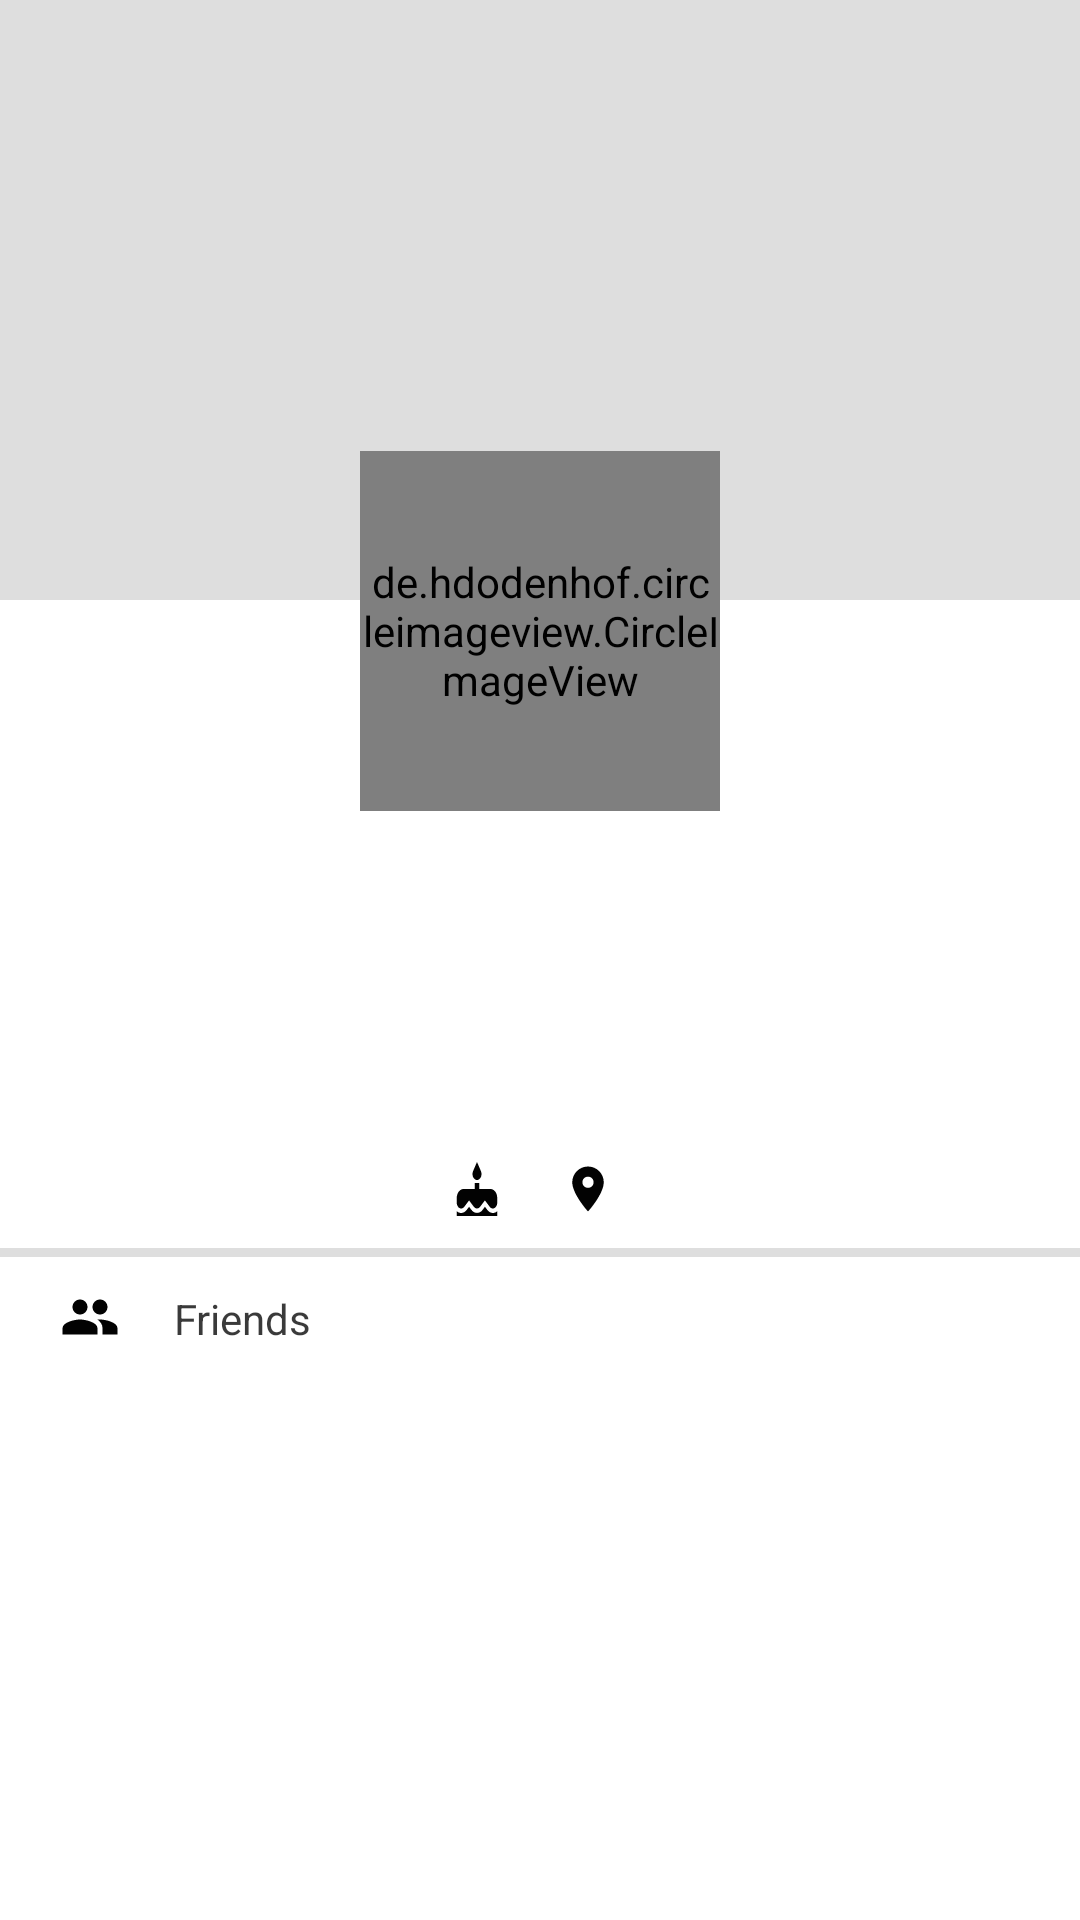

The Android layout XML behind this screen, and the referenced resources:
<!-- AndroidManifest.xml: application theme AppTheme -->
<!-- res/layout/activity_other_user_complete_profile.xml -->
<?xml version="1.0" encoding="utf-8"?>
<RelativeLayout xmlns:android="http://schemas.android.com/apk/res/android"
    xmlns:app="http://schemas.android.com/apk/res-auto"
    xmlns:tools="http://schemas.android.com/tools"
    android:layout_width="match_parent"
    android:layout_height="match_parent"
    android:background="#fff"
    tools:context=".OtherUserCompleteProfile">



    <ScrollView
        android:layout_width="match_parent"
        android:layout_height="wrap_content"
        android:layout_alignParentLeft="true"
        android:layout_alignParentRight="true"
        android:scrollbars="vertical">
        <RelativeLayout
            android:layout_width="match_parent"
            android:layout_height="wrap_content">
            <ImageView
                android:id="@+id/other_user_cover_photo"
                android:layout_width="match_parent"
                android:layout_height="200dp"
                android:background="#dedede"
                android:layout_alignParentLeft="true"
                android:layout_alignParentRight="true"
                android:layout_alignParentTop="true"
                android:scaleType="centerCrop"/>
            <LinearLayout
                android:id="@+id/other_user_picture_layout"
                android:layout_width="wrap_content"
                android:layout_height="wrap_content"
                android:orientation="horizontal"
                android:layout_marginTop="-50dp"
                android:layout_below="@+id/other_user_cover_photo"
                android:layout_alignParentLeft="true"
                android:layout_alignParentRight="true"
                android:gravity="center">
                <de.hdodenhof.circleimageview.CircleImageView
                    android:id="@+id/other_user_picture"
                    android:layout_width="120dp"
                    android:layout_height="120dp"
                    android:background="@drawable/edit_button_backgrounf"
                    android:src="@drawable/user_profile_holder"
                    app:civ_border_color="#fff"
                    app:civ_border_width="3dp" />
            </LinearLayout>

            <TextView
                android:id="@+id/other_user_name"
                android:layout_width="match_parent"
                android:layout_height="wrap_content"
                android:layout_alignParentLeft="true"
                android:layout_below="@id/other_user_picture_layout"
                android:layout_marginLeft="20dp"
                android:layout_marginRight="20dp"
                android:text=""
                android:gravity="center"
                android:fontFamily="sans-serif"
                android:layout_marginTop="10dp"
                android:textSize="20sp"
                android:textStyle="bold"
                android:textColor="#040404"/>
            <TextView
                android:id="@+id/other_user_profession"
                android:layout_width="match_parent"
                android:layout_height="wrap_content"
                android:layout_alignParentLeft="true"
                android:layout_below="@id/other_user_name"
                android:layout_marginLeft="20dp"
                android:layout_marginRight="20dp"
                android:gravity="center"
                android:text=""
                android:textColor="#B0050505"
                android:textStyle="bold"
                android:textSize="14sp" />

            <LinearLayout
                android:id="@+id/other_user_request_chat_layout"
                android:layout_width="match_parent"
                android:layout_height="wrap_content"
                android:orientation="horizontal"
                android:layout_below="@id/other_user_profession"
                android:layout_alignParentRight="true"
                android:layout_alignParentLeft="true"
                android:layout_marginTop="14dp"
                android:gravity="center"
                >
                <de.hdodenhof.circleimageview.CircleImageView
                    android:id="@+id/other_user_send_message"
                    android:layout_width="40dp"
                    android:layout_height="40dp"
                    android:visibility="gone"
                    android:layout_marginRight="15dp"
                    android:src="@drawable/chat_icon"
                    android:padding="10dp"
                    android:background="@drawable/button_login"
                    android:backgroundTint="#FB8C00"/>
                <Button
                    android:id="@+id/other_user_request_accept"
                    android:layout_width="wrap_content"
                    android:layout_height="40dp"
                    android:text=""
                    android:textAllCaps="false"
                    android:textColor="#fff"
                    android:paddingLeft="10dp"
                    android:visibility="gone"
                    android:paddingRight="10dp"
                    android:textSize="14sp"
                    android:textStyle="bold"
                    android:layout_marginRight="5dp"
                    android:background="@drawable/button_login"
                    android:backgroundTint="#FB8C00"/>
                <Button
                    android:id="@+id/other_user_request_cancel"
                    android:layout_width="wrap_content"
                    android:layout_height="40dp"
                    android:text=""
                    android:visibility="gone"
                    android:layout_gravity="center_vertical|right"
                    android:textAllCaps="false"
                    android:textColor="#fff"
                    android:paddingRight="10dp"
                    android:textSize="14sp"
                    android:textStyle="bold"
                    android:paddingLeft="10dp"
                    android:background="@drawable/button_login"
                    android:backgroundTint="#FFB300"/>
            </LinearLayout>

            <TextView
                android:id="@+id/other_user_status"
                android:layout_width="match_parent"
                android:layout_height="wrap_content"
                android:layout_below="@id/other_user_request_chat_layout"
                android:layout_alignParentLeft="true"
                android:layout_marginLeft="20dp"
                android:layout_marginTop="10dp"
                android:layout_marginRight="20dp"
                android:text=""
                android:textStyle="bold"
                android:gravity="center"
                android:textColor="#C8C8C8"
                android:textSize="16sp" />
            <LinearLayout
                android:id="@+id/other_user_birthday_location_layout"
                android:layout_width="match_parent"
                android:layout_height="wrap_content"
                android:orientation="horizontal"
                android:layout_marginTop="15dp"
                android:gravity="center"
                android:layout_below="@id/other_user_status">

                <TextView
                    android:id="@+id/other_user_birthday"
                    android:layout_width="wrap_content"
                    android:layout_height="wrap_content"
                    android:layout_alignParentLeft="true"
                    android:layout_marginLeft="20dp"
                    android:drawableLeft="@drawable/cake"
                    android:drawablePadding="5dp"
                    android:gravity="bottom"
                    android:text=""
                    android:textColor="#C8040404"
                    android:textSize="14sp" />

                <TextView
                    android:id="@+id/other_user_location"
                    android:layout_width="wrap_content"
                    android:layout_height="wrap_content"
                    android:layout_marginLeft="14dp"
                    android:layout_marginRight="20dp"
                    android:drawableLeft="@drawable/location"
                    android:drawablePadding="5dp"
                    android:gravity="bottom"
                    android:text=""
                    android:textColor="#C8040404"
                    android:textSize="14sp" />
            </LinearLayout>
            <View
                android:id="@+id/below_location_view"
                android:layout_width="match_parent"
                android:layout_height="3dp"
                android:layout_below="@+id/other_user_birthday_location_layout"
                android:background="#dedede"
                android:layout_marginTop="10dp"
                android:layout_alignParentRight="true"
                android:layout_alignParentLeft="true"/>
            <LinearLayout
                android:id="@+id/other_user_friends_layout"
                android:layout_width="match_parent"
                android:layout_height="wrap_content"
                android:layout_marginTop="10dp"
                android:orientation="horizontal"
                android:gravity="bottom"
                android:layout_below="@+id/below_location_view"
                android:layout_alignParentLeft="true"
                android:layout_alignParentRight="true">
                <ImageView
                    android:layout_width="20dp"
                    android:layout_height="20dp"
                    android:layout_marginLeft="20dp"
                    android:src="@drawable/ic_baseline_people_24"/>

                <TextView
                    android:id="@+id/other_user_friends"
                    android:layout_width="wrap_content"
                    android:layout_height="wrap_content"
                    android:layout_marginLeft="10dp"
                    android:fontFamily="sans-serif-medium"
                    android:text=""
                    android:textColor="#040404"
                    android:textSize="14sp"
                    android:textStyle="bold" />
                <TextView
                    android:layout_width="wrap_content"
                    android:layout_height="wrap_content"
                    android:layout_marginLeft="8dp"
                    android:text="Friends"
                    android:textColor="#C8040404"
                    android:textSize="14sp" />
            </LinearLayout>
            <androidx.recyclerview.widget.RecyclerView
                android:id="@+id/other_user_friends_recycler_view"
                android:layout_width="match_parent"
                android:layout_height="wrap_content"
                android:layout_below="@id/other_user_friends_layout"
                android:layout_marginBottom="40dp"/>

        </RelativeLayout>
    </ScrollView>


</RelativeLayout>
<!-- resources referenced by this layout -->
<resources>
  <!-- drawable button_login (drawable) -->
  <?xml version="1.0" encoding="utf-8"?>
  <shape xmlns:android="http://schemas.android.com/apk/res/android"
      android:shape="rectangle"
      android:tint="#ffff">
      <corners android:radius="25dp"></corners>
  
  </shape>
  <!-- drawable chat_icon (drawable) -->
  <vector android:height="24dp" android:tint="#ffff"
      android:viewportHeight="24" android:viewportWidth="24"
      android:width="24dp" xmlns:android="http://schemas.android.com/apk/res/android"
      >
      <path android:fillColor="#fff"
          android:pathData="M20,2L4,2c-1.1,0 -1.99,0.9 -1.99,2L2,22l4,-4h14c1.1,0 2,-0.9 2,-2L22,4c0,-1.1 -0.9,-2 -2,-2zM6,9h12v2L6,11L6,9zM14,14L6,14v-2h8v2zM18,8L6,8L6,6h12v2z"/>
  </vector>
  <!-- drawable edit_button_backgrounf (drawable) -->
  <?xml version="1.0" encoding="utf-8"?>
  <shape xmlns:android="http://schemas.android.com/apk/res/android"
      android:shape="oval">
      <solid android:color="#fff"/>
      <size android:width="20dp" android:height="20dp"/>
  
  
  </shape>
  <!-- drawable ic_baseline_people_24 (drawable) -->
  <vector android:height="24dp" android:tint="#020202"
      android:viewportHeight="24" android:viewportWidth="24"
      android:width="24dp" xmlns:android="http://schemas.android.com/apk/res/android">
      <path android:fillColor="@android:color/white" android:pathData="M16,11c1.66,0 2.99,-1.34 2.99,-3S17.66,5 16,5c-1.66,0 -3,1.34 -3,3s1.34,3 3,3zM8,11c1.66,0 2.99,-1.34 2.99,-3S9.66,5 8,5C6.34,5 5,6.34 5,8s1.34,3 3,3zM8,13c-2.33,0 -7,1.17 -7,3.5L1,19h14v-2.5c0,-2.33 -4.67,-3.5 -7,-3.5zM16,13c-0.29,0 -0.62,0.02 -0.97,0.05 1.16,0.84 1.97,1.97 1.97,3.45L17,19h6v-2.5c0,-2.33 -4.67,-3.5 -7,-3.5z"/>
  </vector>
  <!-- drawable location (drawable) -->
  <vector android:height="18dp" android:tint="#020202"
      android:viewportHeight="24" android:viewportWidth="24"
      android:width="18dp" xmlns:android="http://schemas.android.com/apk/res/android">
      <path android:fillColor="@android:color/white" android:pathData="M12,2C8.13,2 5,5.13 5,9c0,5.25 7,13 7,13s7,-7.75 7,-13c0,-3.87 -3.13,-7 -7,-7zM12,11.5c-1.38,0 -2.5,-1.12 -2.5,-2.5s1.12,-2.5 2.5,-2.5 2.5,1.12 2.5,2.5 -1.12,2.5 -2.5,2.5z"/>
  </vector>
  <!-- drawable user_profile_holder (drawable) -->
  <vector android:height="50dp" android:tint="#E3E3E3"
      android:viewportHeight="24" android:viewportWidth="24"
      android:width="50dp" xmlns:android="http://schemas.android.com/apk/res/android">
      <path android:fillColor="@android:color/white" android:pathData="M12,12c2.21,0 4,-1.79 4,-4s-1.79,-4 -4,-4 -4,1.79 -4,4 1.79,4 4,4zM12,14c-2.67,0 -8,1.34 -8,4v2h16v-2c0,-2.66 -5.33,-4 -8,-4z"/>
  </vector>
  <style name="AppTheme" parent="Theme.AppCompat.Light.NoActionBar">
          
          <item name="colorPrimary">@color/colorPrimary</item>
          <item name="colorPrimaryDark">#FFB300</item>
          <item name="colorAccent">@color/colorAccent</item>
  
          <item name="bottomNavigationStyle">@style/Widget.Design.BottomNavigationView</item>
      </style>
  <color name="colorPrimary">#6200EE</color>
  <color name="colorAccent">#FB8C00</color>
</resources>
